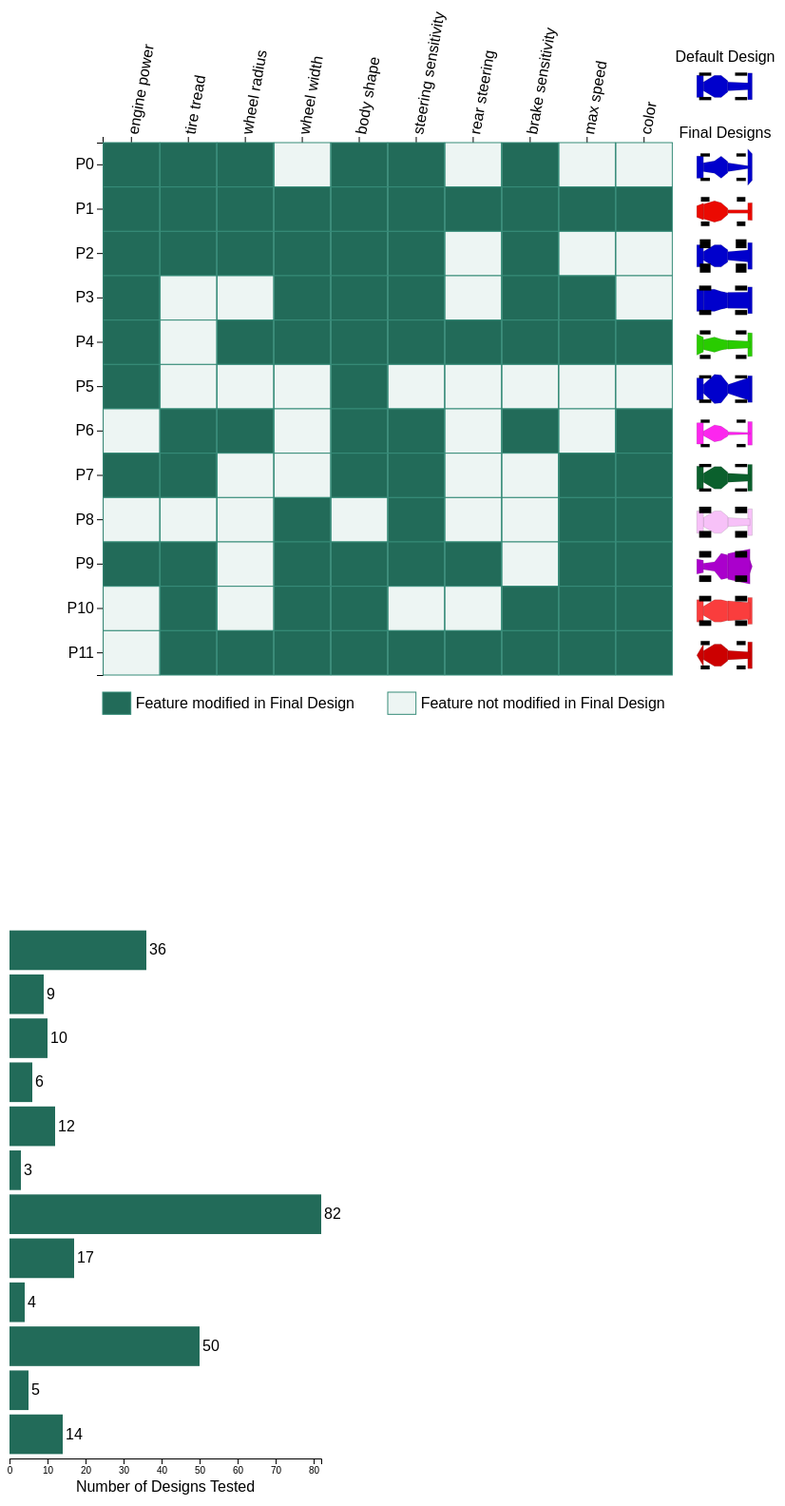
D3 v4 page, settled after 480 driven frames (8 s of simulated time); the page loaded 3 data file(s).


    // set the dimensions and margins of the graph
    var font_size = '16px'
    var margin = {top: 150, right: 0, bottom: 110, left: 100},
    width = 700 - margin.left - margin.right,
    height = 820 - margin.top - margin.bottom;

    // append the svg object to the body of the page
    var svg = d3.select("#viz")
    .append("svg")
    .attr("width", width + margin.left + margin.right)
    .attr("height", height + margin.top + margin.bottom)
    .append("g")
    .attr("transform",
            "translate(" + margin.left + "," + margin.top + ")");

    var features = ["engine power", "tire tread", "wheel radius", "wheel width" ,"body shape", "steering sensitivity", "rear steering", "brake sensitivity", "max speed","color"]
    var parts = ["P0","P1", "P2", "P3", "P4", "P5", "P6", "P7", "P8", "P9", "P10", "P11"]

    var x = d3.scaleBand()
    .range([ 0, width ])
    .domain(features)
    .padding(0.01);
    svg.append("g")
    .call(d3.axisTop(x))
    .selectAll("text")
    .attr("y", 0)
    .attr("x", 9)
    .attr("font-size", font_size)
    .attr("dy", ".35em")
    .attr("transform", "rotate(-80)")
    .style("text-anchor", "start");

    // Build X scales and axis:
    var y = d3.scaleBand()
    .range([ 0, height ])
    .domain(parts)
    svg.append("g")
    .call(d3.axisLeft(y))
    .selectAll('text')
    .attr("font-size", font_size);

    let box_height = y.bandwidth()
    let box_width = x.bandwidth()

    svg.append('rect')
    .attr('x', 0)
    .attr('y', height + 18)
    .attr('width', box_width / 2)
    .attr('height', box_height / 2)
    .style('fill', "#226b59")
    .style('stroke', "#378c79" )

    svg.append('text')
    .attr('x', 0+ box_width/2 + 5)
    .attr('y', height + box_height / 2 + 12)
    .text('Feature modified in Final Design')
    .attr("font-family" , "Arial")
    .attr("font-size" , font_size)
    .attr("text-anchor", "start");

    svg.append('rect')
    .attr('x', 300)
    .attr('y', height + 18)
    .attr('width', box_width / 2)
    .attr('height', box_height / 2)
    .style('fill', "#edf5f3")
    .style('stroke', "#378c79" )

    svg.append('text')
    .attr('x', 300 + box_width/2 + 5)
    .attr('y', height + box_height / 2 + 12)
    .text('Feature not modified in Final Design')
    .attr("font-family" , "Arial")
    .attr("font-size" , font_size)
    .attr("text-anchor", "start");

    // Build color scale
    var myColor = d3.scaleLinear()
    .range(["#edf5f3", "#226b59"])
    .domain([0, 1])

    //Read the data
    d3.csv("heatmap_data.csv", function(data) {
    console.log(data);
    svg.selectAll()
        .data(data, function(d) {return d.participant+':'+d.feature;})
        .enter()
        .append("rect")
        .attr("x", function(d) { return x(d.feature) })
        .attr("y", function(d) { return y(d.participant) })
        .attr("width", x.bandwidth() )
        .attr("height", y.bandwidth() )
        .style("fill", function(d) { return myColor(d.value)} )
        .style("stroke", "#378c79")

    })



    // set the dimensions and margins of the graph
var margin_cars = {top: 120, right: 0, bottom: 110, left: 0},
width_cars = 110 - margin_cars.left - margin_cars.right,
height_cars = 820 - margin_cars.top - margin_cars.bottom;
var cars_svg = d3.select('#viz').append('svg')
    .attr("width", width_cars + margin_cars.left + margin_cars.right)
    .attr("height", height_cars + margin_cars.top + margin_cars.bottom)


function plot_car_designs(json){
    for(const participant in json){
        let design_config = json[participant];
        let svg_render = renderCar(design_config);
        let car_group = cars_svg.append('g');
        let car_group_svg = car_group.append('svg').html(svg_render)
        .attr('height', "70")
        .attr('x', 4)
        .attr("y", function(d) { return y(participant) + 105 + 30})
    }
}

let default_design = {"eng_power": 40000, "wheel_moment": 1.6, "friction_lim": 400, "wheel_rad": 27, "wheel_width": 14, "drive_train": [0, 0, 1, 1], "hull_poly2": [[-15, 120], [15, 120], [20, 20], [-20, 20]], "hull_poly3": [[25, 20], [50, -10], [50, -40], [20, -90], [-20, -90], [-50, -40], [-50, -10], [-25, 20]], "steering_scalar": 0.5, "rear_steering_scalar": 0.0, "brake_scalar": 1.0, "max_speed": 90, "color": "0000cc", "hull_poly1": [[-60, 130], [60, 130], [60, 110], [-60, 110]], "hull_poly4": [[-50, -120], [50, -120], [50, -90], [-50, -90]], "hull_densities": [1.0, 1.0, 1.0, 1.0], "wheel_pos": [[-55, 80], [55, 80], [-55, -82], [55, -82]]};
let svg_render = renderCar(default_design);
    let car_group = cars_svg.append('g');
    let car_group_svg = car_group.append('svg').html(svg_render)
    .attr('height', "70")
    .attr('x', 4)
    .attr("y", 50)

cars_svg.append('text')
    .text('Default Design')
    .attr('transform', 'translate(' + width_cars / 2 + ',' + (65) + ')')
    .style("text-anchor", "middle")
    .style('font-family', 'sans-serif')
    .style('font-size', font_size);


cars_svg.append('text')
    .text('Final Designs')
    .attr('transform', 'translate(' + width_cars / 2 + ',' + (115 + 30) + ')')
    .style("text-anchor", "middle")
    .style('font-family', 'sans-serif')
    .style('font-size', font_size);

fetch("final_designs.json")
  .then(response => response.json())
  .then(json => plot_car_designs(json));


// set the dimensions and margins of the graph
var margin_hist = {top: 150, right: 20, bottom: 110, left: 2},
width_hist = 350 - margin_hist.left - margin_hist.right,
height_hist = 820 - margin_hist.top - margin_hist.bottom;

// set the ranges
var y_hist = d3.scaleBand()
        .range([0, height_hist])
        .padding(0.1);

var x_hist = d3.scaleLinear()
        .range([0, width_hist]);
        
// append the svg object to the body of the page
// append a 'group' element to 'svg'
// moves the 'group' element to the top left margin
var svg_hist = d3.select("#viz").append("svg")
.attr("width", width_hist + margin_hist.left + margin_hist.right)
.attr("height", height_hist + margin_hist.top + margin_hist.bottom)
.append("g")
.attr("transform", 
        "translate(" + margin_hist.left + "," + margin_hist.top + ")");



//y.domain([0, d3.max(data, function(d) { return d.sales; })]);

// append the rectangles for the bar chart
d3.csv("hist_data.csv", function(data){

    // Scale the range of the data in the domains
    x_hist.domain([0, d3.max(data, function(d){ return Number(d.value); })])
    y_hist.domain(data.map(function(d) { return d.participant; }));
    
    let bars = svg_hist.selectAll(".bar")
    .data(data)
    .enter()
    .append('g');
    
    bars.append("rect")
    .attr("class", "bar")
    .attr("width", function(d) {return x_hist(Number(d.value)); } )
    .attr("y", function(d) { ;return y_hist(d.participant); })
    .attr("height", y_hist.bandwidth())
    .style("fill", "#226b59");

    bars.append("text")
    .text(function(d) { 
        return d.value;
    })
    .attr("y", function(d){
        return y_hist(d.participant) + y_hist.bandwidth()/2 + 5;
    })
    .attr("x", function(d){
        return x_hist(Number(d.value)) + 3;
    })
    .attr("font-family" , "Arial")
    .attr("font-size" , font_size)
    .attr("fill" , "black")
    .attr("text-anchor", "start");

    // add the x Axis
    svg_hist.append("g")
    .attr("transform", "translate(0," + height_hist + ")")
    .call(d3.axisBottom(x_hist));

    // text label for the x axis
    svg_hist.append("text")             
        .attr("transform",
                "translate(" + (width_hist/2) + " ," + 
                            (height_hist + 35) + ")")
        .style("text-anchor", "middle")
        .style('font-family', 'sans-serif')
        .style('font-size', font_size)
        .text("Number of Designs Tested");
})




        
// ── render_car.js
const renderInfoBox = (carInfo) => {
    let design = carInfo.design;
    
    return `<h3>${carInfo.key}</h3>
    </br>
    <table>
    <tr>
        <td>Wheel Radius: ${design.wheel_rad.toFixed(2)}</td>
        <td>Brake Sensitivity: ${design.brake_scalar.toFixed(2)}</td>
        <td>Color: ${design.color}</td>
        
    </tr>
    <tr>
        <td>Wheel Width: ${design.wheel_width.toFixed(2)}</td>
        <td>Steering Sensitivity: ${design.steering_scalar.toFixed(2)}</td>
        <td>Estimated Cost: \$${calculateCarCost(design).toFixed(2)} </td>
    </tr>
    <tr>
        <td>Tire Tread: ${design.friction_lim.toFixed(2)}</td>
        <td>Rear Steering Power: ${design.rear_steering_scalar.toFixed(2)}</td>
        <td>Car Weight: ${calculateBodyWeight(design).toFixed(2)}</td>
    </tr>
    <tr>
        <td>Engine Power: ${design.eng_power.toFixed(2)}</td>
        <td>Top Speed Limiter: ${design.max_speed.toFixed(2)}</td>
    </tr>
    </table> <div class='carsvglarge'>${renderCar(design)}<div>`
}


const transform = (coords,xOffset,yOffset,scale=1.0,rotation=90)=>{
    //for now, just rotate 90 degrees, but should make this
    //return
    //coords.map(v=>[parseInt(scale*(Math.cos(theta)*v[0]-Math.sin(theta)*v[1]))+xOffset,
    //              parseInt(scale*(Math.sin(theta)*v[0]+Math.cos(theta)*v[1]))+yOffset])
    // console.log('GOT COORDS',coords);
    return coords.map(v=>[parseInt(scale*(v[0])+xOffset), parseInt(scale*(v[1])+yOffset)])
  }

const invtransform = (coords,xOffset,yOffset,scale=2.0,rotation=90)=>{
    return coords.map(v=>[parseInt((v[0]-xOffset)*(1.0/scale)),parseInt((v[1]-yOffset)*(1.0/scale))])
}

const coords2SVG = (coords,fill,density=2.0,xOffset=275,yOffset=200,scale=2.0,className='') =>{
    //console.log("DENSITy",density)
    let offsetCoords = transform(coords,xOffset,yOffset,scale)//coords.map(x=>[parseInt(scale*(x[1])+xOffset), parseInt(scale*(x[0])+yOffset)]);
    let sortedCoords = clockwiseSort(offsetCoords);//[offsetCoords[0],offsetCoords[1], offsetCoords[3], offsetCoords[2]];//.sort((a,b)=>a[0]-b[0])
    //let pathStr = "M 10 10 ";
    //console.log("BEFORE",offsetCoords);
    //let temp = sortedCoords[1];
    //sortedCoords[1] = sortedCoords[2];
    //sortedCoords[2] = temp;
    //console.log("AFTER",sortedCoords);
    let pathStr = "M "+sortedCoords[0][0]+" "+sortedCoords[0][1];
    for (let c=1; c<sortedCoords.length; c++){
      pathStr += " L "+sortedCoords[c][0]+" "+sortedCoords[c][1];
    }
    //close the path
    pathStr += " L "+sortedCoords[0][0]+" "+sortedCoords[0][1];
    //console.log(pathStr);
    if (className != ''){
        return `<path d="${pathStr}" fill="#${fill}" class=${className} stroke="black" fillOpacity=${parseFloat(density)/1.0} />`
    }
        
    else{
        return `<path d="${pathStr}" fill="#${fill}" stroke="black" fillOpacity=${parseFloat(density)/1.0} />`
    }
}

const  wheelattrs2Coords = (wheel_r, wheel_w, wheel_pos) => {
    return [[wheel_pos[0]-wheel_w/2, wheel_pos[1]+wheel_r],[wheel_pos[0]+wheel_w/2, wheel_pos[1]+wheel_r],
      [wheel_pos[0]-wheel_w/2, wheel_pos[1]-wheel_r],[wheel_pos[0]+wheel_w/2, wheel_pos[1]-wheel_r]]
}

//some math functions b/c js doesn't support basic stuff like adding arrays
const arrSum = (a1,a2) => {
    return a1.map((val,i)=>(val+a2[i]));
  }
  
const arrDiff = (a1,a2) => {
    return a1.map((val,i)=>(val-a2[i]));
  }
const arrListSum = (arrList) =>{
    return arrList.reduce((a,c)=>arrSum(a,c),[0,0]);
  }
  
const arrListMean = (arrList) =>{
    return arrListSum(arrList).map(a=>a/(1.0*arrList.length))
  }
  
  //sorts the vertices of a CONVEX polygon in clockwise order
const clockwiseSort = (vertices) => {
    let interiorPoint = arrListMean(vertices);
    // console.log(interiorPoint);
    let vectors = vertices.map(v=>arrDiff(v,interiorPoint));
    // console.log(vectors);
    let vertsWithRad = vectors.map((v,i)=>[...vertices[i],Math.atan2(v[1],v[0])])
    // console.log(vertsWithRad);
    return vertsWithRad.sort((a,b)=>b[2]-a[2]).map(v=>v.slice(0,2));
  }
  

const renderCar = (carConfig) => {
    let scale = 2.0;
    let wheelColor = "000000";
    let carWidth = 500;
    let carLength = 500;
    let bumper = carConfig.hull_poly1;
    let hull1 = carConfig.hull_poly2;
    let hull2 = carConfig.hull_poly3;
    let spoiler = carConfig.hull_poly4;
    let wheels = carConfig.wheel_pos;
    let wheel_coords = wheels.map(w => wheelattrs2Coords(carConfig.wheel_rad, carConfig.wheel_width, w)); 
    let xOffset = carWidth/2;
    let yOffset = carLength/2;
    let bumperCoords = clockwiseSort(transform(bumper,0,yOffset+30,scale));
    let hull1Coords = clockwiseSort(transform(hull1,xOffset+175,0,scale));
    let className = 'carBody';
    let SVGResult;

      let wheelPairs = [];
      if(wheels){
        let maxWheelPosY = wheels.reduce((a,w)=>Math.max(a,w[1]),0);
        let minWheelPosY = wheels.reduce((a,w)=>Math.min(a,w[1]),maxWheelPosY);
        let frontPair = wheels.filter(w=>w[1]==minWheelPosY); //not sure how to initialize min, just did a big number
        let rearPair = wheels.filter(w=>w[1]==maxWheelPosY);
        // console.log("FRONT PAIR",frontPair);
        // console.log("REAR PAIR", rearPair);
        wheelPairs = [frontPair,rearPair].map((pair)=>transform(pair,xOffset,yOffset,scale));
      }

    //   SVGResult = "<svg><line x1=10 y1=10 x2=50 y2=50 strokeWidth=5 stroke='black'/></svg>"
    SVGResult = `<svg viewbox="0 0 600 600"><g transform ="rotate(-90)" transform-origin="center"><line x1=${wheelPairs[0][0][0]+carConfig.wheel_width/2} y1=${wheelPairs[0][0][1]} ` +
                    `x2=${wheelPairs[0][1][0]-carConfig.wheel_width/2} y2=${wheelPairs[0][1][1]} ` +
                    `strokeWidth=${5} stroke="${wheelColor}"/>` +
                `<line x1=${wheelPairs[1][0][0]+carConfig.wheel_width/2} y1=${wheelPairs[1][0][1]} ` +
                    `x2=${wheelPairs[1][1][0]-carConfig.wheel_width/2} y2=${wheelPairs[1][1][1]} ` +
                    `strokeWidth=${5} stroke="${wheelColor}"/>`+
                `${coords2SVG(bumper,carConfig.color,carConfig.hull_densities[0],xOffset,yOffset,scale,className)}` + 
                `${coords2SVG(hull1,carConfig.color,carConfig.hull_densities[1],xOffset,yOffset,scale,className)}` + 
                `${coords2SVG(hull2,carConfig.color,carConfig.hull_densities[2],xOffset,yOffset,scale,className)}` +
                `${coords2SVG(spoiler,carConfig.color,carConfig.hull_densities[3],xOffset,yOffset,scale,className)}` +
                `${wheel_coords.map(w=>coords2SVG(w,wheelColor,0.6+(0.25*carConfig.friction_lim/1e4),xOffset,yOffset))}</g></svg>`
    // console.log(SVGResult);
    return SVGResult;
}


// let bumper = this.props.config ? this.props.config.hull_poly1 : undefined;
// let hull1 = this.props.config ? this.props.config.hull_poly2 : undefined;
// let hull2 = this.props.config ? this.props.config.hull_poly3 : undefined;
// let spoiler = this.props.config ? this.props.config.hull_poly4 : undefined;
// let wheels = this.props.config ? this.props.config.wheel_pos : undefined;
// let wheel_coords = wheels ? wheels.map(w => this.wheelattrs2Coords(this.props.config.wheel_rad, this.props.config.wheel_width, w)) : [];
// let xOffset = this.props.width ? this.props.width/2 : undefined;
// let yOffset = this.props.height ? this.props.height/2 : undefined;
// let carLength = this.props.carLength;
// let carWidth = this.props.carWidth;
// let bumperCoords = bumper ? clockwiseSort(transform(bumper,0,yOffset+30,2.0)) : undefined;
// let hull1Coords = hull1 ? clockwiseSort(transform(hull1,xOffset+175,0,2.0)) : undefined;
// let SVGResult;

//   let wheelPairs = [];
//   if(wheels){
//     let maxWheelPosY = wheels.reduce((a,w)=>Math.max(a,w[1]),0);
//     let minWheelPosY = wheels.reduce((a,w)=>Math.min(a,w[1]),maxWheelPosY);
//     let frontPair = wheels.filter(w=>w[1]==minWheelPosY); //not sure how to initialize min, just did a big number
//     let rearPair = wheels.filter(w=>w[1]==maxWheelPosY);
//     // console.log("FRONT PAIR",frontPair);
//     // console.log("REAR PAIR", rearPair);
//     wheelPairs = [frontPair,rearPair].map((pair)=>transform(pair,xOffset,yOffset,2.0));
//   }


//   {wheels && <line x1={wheelPairs[0][0][0]+this.props.config.wheel_width/2} y1={wheelPairs[0][0][1]}
//   x2={wheelPairs[0][1][0]-this.props.config.wheel_width/2} y2={wheelPairs[0][1][1]}
//   strokeWidth={5} stroke={this.props.wheelColor}/>}
// {wheels && <line x1={wheelPairs[1][0][0]+this.props.config.wheel_width/2} y1={wheelPairs[1][0][1]}
//   x2={wheelPairs[1][1][0]-this.props.config.wheel_width/2} y2={wheelPairs[1][1][1]}
//   strokeWidth={5} stroke={this.props.wheelColor}/>}
// {bumper && this.coords2SVG(bumper,this.props.hullColor,this.props.config.hull_densities[0],xOffset,yOffset)}
// {hull1 && this.coords2SVG(hull1,this.props.hullColor,this.props.config.hull_densities[1],xOffset,yOffset)}
// {hull2 && this.coords2SVG(hull2,this.props.hullColor,this.props.config.hull_densities[2],xOffset,yOffset)}
// {spoiler && this.coords2SVG(spoiler,this.props.hullColor,this.props.config.hull_densities[3],xOffset,yOffset)}
// {wheel_coords.map(w=>this.coords2SVG(w,this.props.wheelColor,0.6+(0.25*this.props.config.friction_lim/1e4),xOffset,yOffset))}

### data: final_designs.json
{
 "P1": {
  "eng_power": 50000,
  "wheel_moment": 1.6,
  "friction_lim": 700,
  "wheel_rad": 19,
  "wheel_width": 21,
  "drive_train": [
   0,
   0,
   1,
   1
  ],
  "hull_poly2": [
   [
    7,
    120
   ],
   [
    -7,
    120
   ],
   [
    8,
    20
   ],
   [
    -8,
    20
   ]
  ],
  "hull_poly3": [
   [
    -14,
    20
   ],
   [
    -40,
    -10
   ],
   [
    48,
    -40
   ],
   [
    33,
    -90
   ],
   [
    -33,
    -90
   ],
   [
    -48,
    -40
   ],
   [
    40,
    -10
   ],
   [
    14,
    20
   ]
  ],
  "steering_scalar": 0.7,
  "rear_steering_scalar": 0.2,
  "brake_scalar": 1.48,
  "max_speed": 30,
  "color": "eb0a02",
  "hull_poly1": [
   [
    40,
    130
   ],
   [
    -40,
    130
   ],
   [
    39,
    110
   ],
   [
    -39,
    110
   ]
  ],
  "hull_poly4": [
   [
    -26,
    -120
   ],
   [
    26,
    -120
   ],
   [
    37,
    -90
   ],
   [
    -37,
    -90
   ]
  ],
  "hull_densities": [
   1,
   1,
   1,
   1
  ],
  "wheel_pos": [
   [
    -55,
    80
   ],
   [
    55,
    80
   ],
   [
    -55,
    -82
   ],
   [
    55,
    -82
   ]
  ]
 },
 "P0": {
  "eng_power": 10000,
  "wheel_moment": 1.6,
  "friction_lim": 800,
  "wheel_rad": 21,
  "wheel_width": 14,
  "drive_train": [
   0,
   0,
   1,
   1
  ],
  "hull_poly2": [
   [
    -5,
    120
   ],
   [
    5,
    120
   ],
   [
    20,
    20
   ],
   [
    -20,
    20
   ]
  ],
  "hull_poly3": [
   [
    25,
    20
   ],
   [
    50,
    -10
   ],
   [
    28,
    -40
   ],
   [
    20,
    -90
   ],
   [
    -20,
    -90
   ],
   [
    -28,
    -40
   ],
   [
    -50,
    -10
   ],
   [
    -25,
    20
   ]
  ],
  "steering_scalar": 0.41,
  "rear_steering_scalar": 0,
  "brake_scalar": 1.36,
  "max_speed": 90,
  "color": "0000cc",
  "hull_poly1": [
   [
    -60,
    130
   ],
   [
    60,
    130
   ],
   [
    82,
    110
   ],
   [
    -82,
    110
   ]
  ],
  "hull_poly4": [
   [
    -50,
    -120
   ],
   [
    50,
    -120
   ],
   [
    50,
    -90
   ],
   [
    -50,
    -90
   ]
  ],
  "hull_densities": [
   1,
   1,
   1,
   1
  ],
  "wheel_pos": [
   [
    -55,
    80
   ],
   [
    55,
    80
   ],
   [
    -55,
    -82
   ],
   [
    55,
    -82
   ]
  ]
 },
 "P2": {
  "eng_power": 20000,
  "wheel_moment": 1.6,
  "friction_lim": 1000,
  "wheel_rad": 24,
  "wheel_width": 40,
  "drive_train": [
   0,
   0,
   1,
   1
  ],
  "hull_poly2": [
   [
    -28,
    120
   ],
   [
    28,
    120
   ],
   [
    19,
    20
   ],
   [
    -19,
    20
   ]
  ],
  "hull_poly3": [
   [
    27,
    20
   ],
   [
    50,
    -10
   ],
   [
    50,
    -40
   ],
   [
    20,
    -90
   ],
   [
    -20,
    -90
   ],
   [
    -50,
    -40
   ],
   [
    -50,
    -10
   ],
   [
    -27,
    20
   ]
  ],
  "steering_scalar": 1.1,
  "rear_steering_scalar": 0,
  "brake_scalar": 2,
  "max_speed": 90,
  "color": "0000cc",
  "hull_poly1": [
   [
    -60,
    130
   ],
   [
    60,
    130
   ],
   [
    60,
    110
   ],
   [
    -60,
    110
   ]
  ],
  "hull_poly4": [
   [
    -50,
    -120
   ],
   [
    50,
    -120
   ],
   [
    50,
    -90
   ],
   [
    -50,
    -90
   ]
  ],
  "hull_densities": [
   1,
   1,
   1,
   1
  ],
  "wheel_pos": [
   [
    -55,
    80
   ],
   [
    55,
    80
   ],
   [
    -55,
    -82
   ],
   [
    55,
    -82
   ]
  ]
 },
 "P3": {
  "eng_power": 100000,
  "wheel_moment": 1.6,
  "friction_lim": 400,
  "wheel_rad": 27,
  "wheel_width": 22,
  "drive_train": [
   0,
   0,
   1,
   1
  ],
  "hull_poly2": [
   [
    -37,
    120
   ],
   [
    37,
    120
   ],
   [
    36,
    20
   ],
   [
    -36,
    20
   ]
  ],
  "hull_poly3": [
   [
    34,
    20
   ],
   [
    40,
    -10
   ],
   [
    50,
    -40
   ],
   [
    49,
    -90
   ],
   [
    -49,
    -90
   ],
   [
    -50,
    -40
   ],
   [
    -40,
    -10
   ],
   [
    -34,
    20
   ]
  ],
  "steering_scalar": 1.04,
  "rear_steering_scalar": 0,
  "brake_scalar": 1.99,
  "max_speed": 91,
  "color": "0000cc",
  "hull_poly1": [
   [
    -60,
    130
   ],
   [
    60,
    130
   ],
   [
    60,
    110
   ],
   [
    -60,
    110
   ]
  ],
  "hull_poly4": [
   [
    -50,
    -120
   ],
   [
    50,
    -120
   ],
   [
    50,
    -90
   ],
   [
    -50,
    -90
   ]
  ],
  "hull_densities": [
   1,
   1,
   1,
   1
  ],
  "wheel_pos": [
   [
    -55,
    80
   ],
   [
    55,
    80
   ],
   [
    -55,
    -82
   ],
   [
    55,
    -82
   ]
  ]
 },
 "P4": {
  "eng_power": 60000,
  "wheel_moment": 1.6,
  "friction_lim": 400,
  "wheel_rad": 24,
  "wheel_width": 18,
  "drive_train": [
   0,
   0,
   1,
   1
  ],
  "hull_poly2": [
   [
    -15,
    120
   ],
   [
    15,
    120
   ],
   [
    20,
    20
   ],
   [
    -20,
    20
   ]
  ],
  "hull_poly3": [
   [
    19,
    20
   ],
   [
    25,
    -10
   ],
   [
    34,
    -40
   ],
   [
    -23,
    -90
   ],
   [
    23,
    -90
   ],
   [
    -34,
    -40
   ],
   [
    -25,
    -10
   ],
   [
    -19,
    20
   ]
  ],
  "steering_scalar": 0.17,
  "rear_steering_scalar": 0.32,
  "brake_scalar": 1.27,
  "max_speed": 86,
  "color": "29cc00",
  "hull_poly1": [
   [
    -53,
    130
   ],
   [
    53,
    130
   ],
   [
    54,
    110
   ],
   [
    -54,
    110
   ]
  ],
  "hull_poly4": [
   [
    -47,
    -120
   ],
   [
    47,
    -120
   ],
   [
    33,
    -90
   ],
   [
    -33,
    -90
   ]
  ],
  "hull_densities": [
   1,
   1,
   1,
   1
  ],
  "wheel_pos": [
   [
    -55,
    80
   ],
   [
    55,
    80
   ],
   [
    -55,
    -82
   ],
   [
    55,
    -82
   ]
  ]
 },
 "P5": {
  "eng_power": 10000,
  "wheel_moment": 1.6,
  "friction_lim": 400,
  "wheel_rad": 27,
  "wheel_width": 14,
  "drive_train": [
   0,
   0,
   1,
   1
  ],
  "hull_poly2": [
   [
    -53,
    120
   ],
   [
    53,
    120
   ],
   [
    20,
    20
   ],
   [
    -20,
    20
   ]
  ],
  "hull_poly3": [
   [
    25,
    20
   ],
   [
    63,
    -10
   ],
   [
    66,
    -40
   ],
   [
    20,
    -90
   ],
   [
    -20,
    -90
   ],
   [
    -66,
    -40
   ],
   [
    -63,
    -10
   ],
   [
    -25,
    20
   ]
  ],
  "steering_scalar": 0.5,
  "rear_steering_scalar": 0,
  "brake_scalar": 1,
  "max_speed": 90,
… [head cut at 6 KiB]
### data: heatmap_data.csv
participant, feature, value
P0, engine power, 1
P0, tire tread, 1
P0, wheel radius, 1
P0, body shape, 1
P0, steering sensitivity, 1
P0, brake sensitivity, 1
P0, color, 0
P0, max speed, 0
P0, rear steering, 0
P0, wheel width, 0
P1, engine power, 1
P1, tire tread, 1
P1, wheel radius, 1
P1, wheel width, 1
P1, body shape, 1
P1, steering sensitivity, 1
P1, rear steering, 1
P1, brake sensitivity, 1
P1, max speed, 1
P1, color, 1
P2, engine power, 1
P2, tire tread, 1
P2, wheel radius, 1
P2, wheel width, 1
P2, body shape, 1
P2, steering sensitivity, 1
P2, brake sensitivity, 1
P2, max speed, 0
P2, rear steering, 0
P2, color, 0
P3, engine power, 1
P3, wheel width, 1
P3, body shape, 1
P3, steering sensitivity, 1
P3, brake sensitivity, 1
P3, max speed, 1
P3, wheel radius, 0
P3, tire tread, 0
P3, color, 0
P3, rear steering, 0
P4, engine power, 1
P4, wheel radius, 1
P4, wheel width, 1
P4, body shape, 1
P4, steering sensitivity, 1
P4, rear steering, 1
P4, brake sensitivity, 1
P4, max speed, 1
P4, color, 1
P4, tire tread, 0
P5, engine power, 1
P5, body shape, 1
P5, steering sensitivity, 0
P5, wheel width, 0
P5, brake sensitivity, 0
P5, tire tread, 0
P5, rear steering, 0
P5, max speed, 0
P5, color, 0
P5, wheel radius, 0
... 60 more rows

### data: hist_data.csv
participant, value
P0, 36
P1, 9
P2, 10
P3, 6
P4, 12
P5, 3
P6, 82
P7, 17
P8, 4
P9, 50
P10, 5
P11, 14